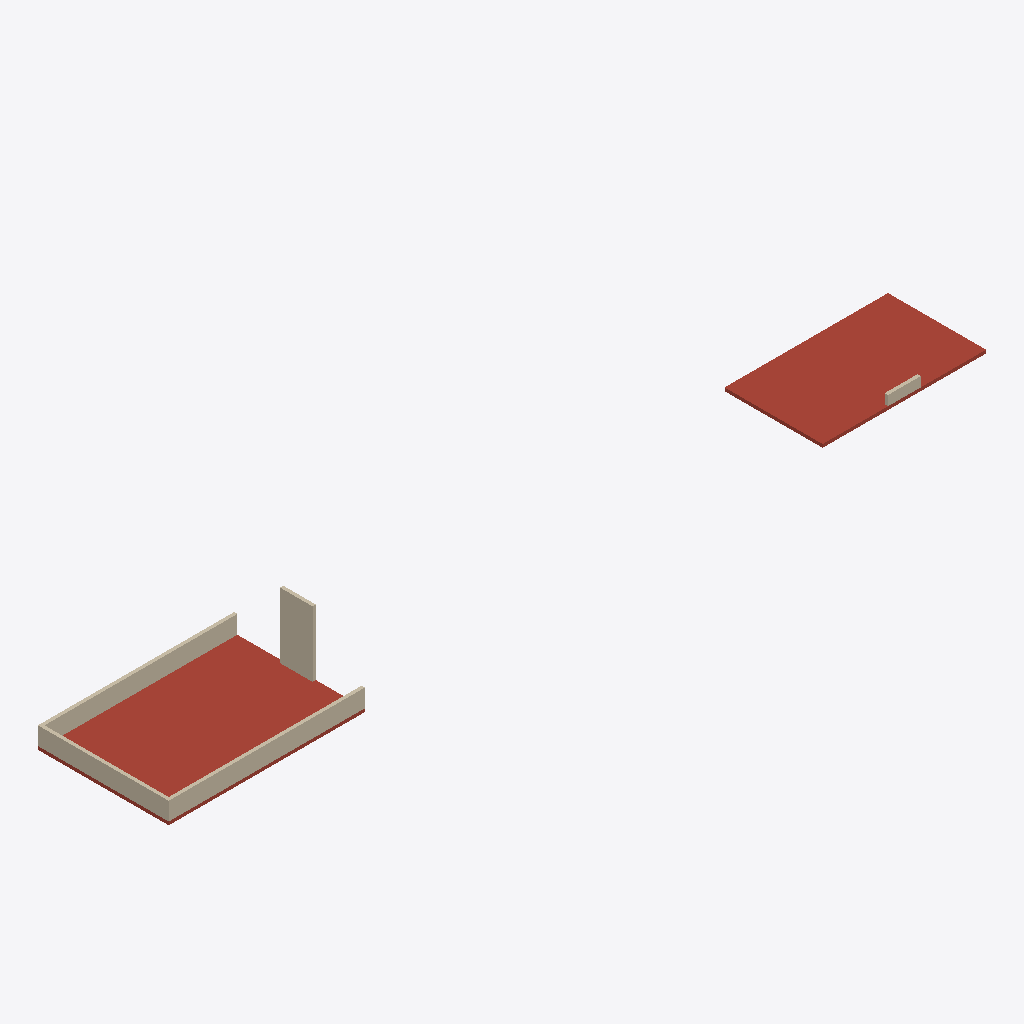
Isometric view of an IFC building model (IFC-SPF (STEP), schema IFC4, length unit metre), seen from the south-west, elements coloured by IFC class: 5 walls (beige), 2 roofs (red-brown).
Extent 50.0 m × 8.0 m × 4.2 m (x, y, z). Storeys (1): Piano terra at 0.00 m. Elements (7): 5 IfcWall, 2 IfcSlab.

HEADER;
FILE_DESCRIPTION(('ViewDefinition [ReferenceView_V1.2]'),'2;1');
FILE_NAME('parapetto-parziale.ifc','2026-11-13T00:00:00',(''),(''),'','parapetti','');
FILE_SCHEMA(('IFC4'));
ENDSEC;
DATA;
#6=IFCPROJECT('0000000000000000000301',$,'Parapetto parziale',$,$,$,$,(#5),#2);
#8=IFCSITE('0000000000000000000302',$,'Default',$,$,#7,$,$,.ELEMENT.,$,$,0.0,$,$);
#10=IFCBUILDING('0000000000000000000303',$,'Edificio',$,$,#9,$,$,.ELEMENT.,$,$,$);
#12=IFCBUILDINGSTOREY('0000000000000000000304',$,'Piano terra',$,$,#11,$,$,.ELEMENT.,0.0);
#34=IFCSLAB('0000000000000000000308',$,'COPERTURA_A',$,$,#16,#33,$,.ROOF.);
#44=IFCSLAB('0000000000000000000309',$,'COPERTURA_B',$,$,#16,#43,$,.ROOF.);
#54=IFCWALL('0000000000000000000310',$,'PARAPETTO_SUD',$,$,#16,#53,$,.PARAPET.);
#64=IFCWALL('0000000000000000000312',$,'PARAPETTO_NORD',$,$,#16,#63,$,.PARAPET.);
#59=IFCWALL('0000000000000000000311',$,'PARAPETTO_OVEST',$,$,#16,#58,$,.PARAPET.);
#74=IFCWALL('0000000000000000000313',$,'MURO_ALTO',$,$,#16,#73,$,.PARTITIONING.);
#84=IFCWALL('0000000000000000000314',$,'MURETTO',$,$,#16,#83,$,.PARAPET.);
ENDSEC;
